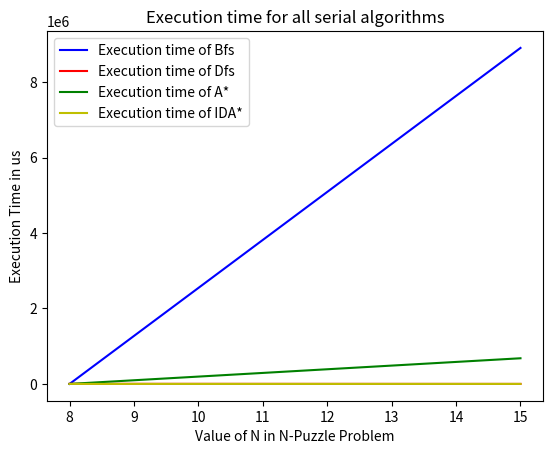

Python code for this plot:
# Kaustav Vats (2016048)

import matplotlib.pyplot as plt

# In[]
x = [8, 15]
# x = [0, 8]
y = [
    [58, 8905442],
    [2429, 0],
    [14, 680001],
    [10, 312]
]
# y = [
#     [0, 58],
#     [0, 2429],
#     [0, 14],
#     [0, 10]
# ]
size = ["Bfs", "Dfs", "A*", "IDA*"]

# In[]
color = ['b', 'r', 'g', "y"]
plt.figure()
for i in range(len(size)):
    plt.plot(x, y[i][:], color[i], label="Execution time of %s"%size[i])
    plt.ylabel("Execution Time in us")
    plt.xlabel("Value of N in N-Puzzle Problem")
    plt.title("Execution time for all serial algorithms")
    plt.legend(loc='best')
    # plt.show()
plt.savefig("serial_graph.png")
